5-way image classification set "dataset" from GitHub (ALEN0602/Coin_Recognition); label vocabulary: 10 piso coin, 1 piso coin, 20 piso coin, 25 centavo coin, 5 piso coin.

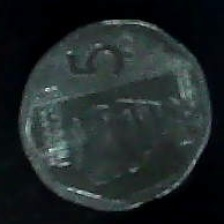
Label: 5 piso coin

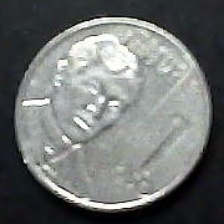
Label: 1 piso coin

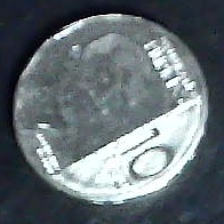
Label: 10 piso coin

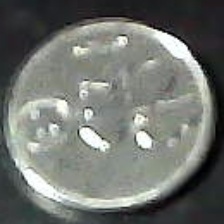
Label: 25 centavo coin

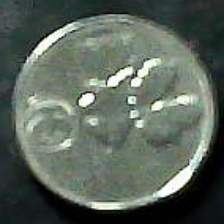
Label: 25 centavo coin

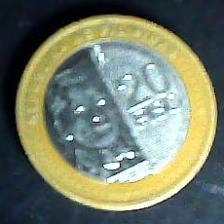
Label: 20 piso coin
